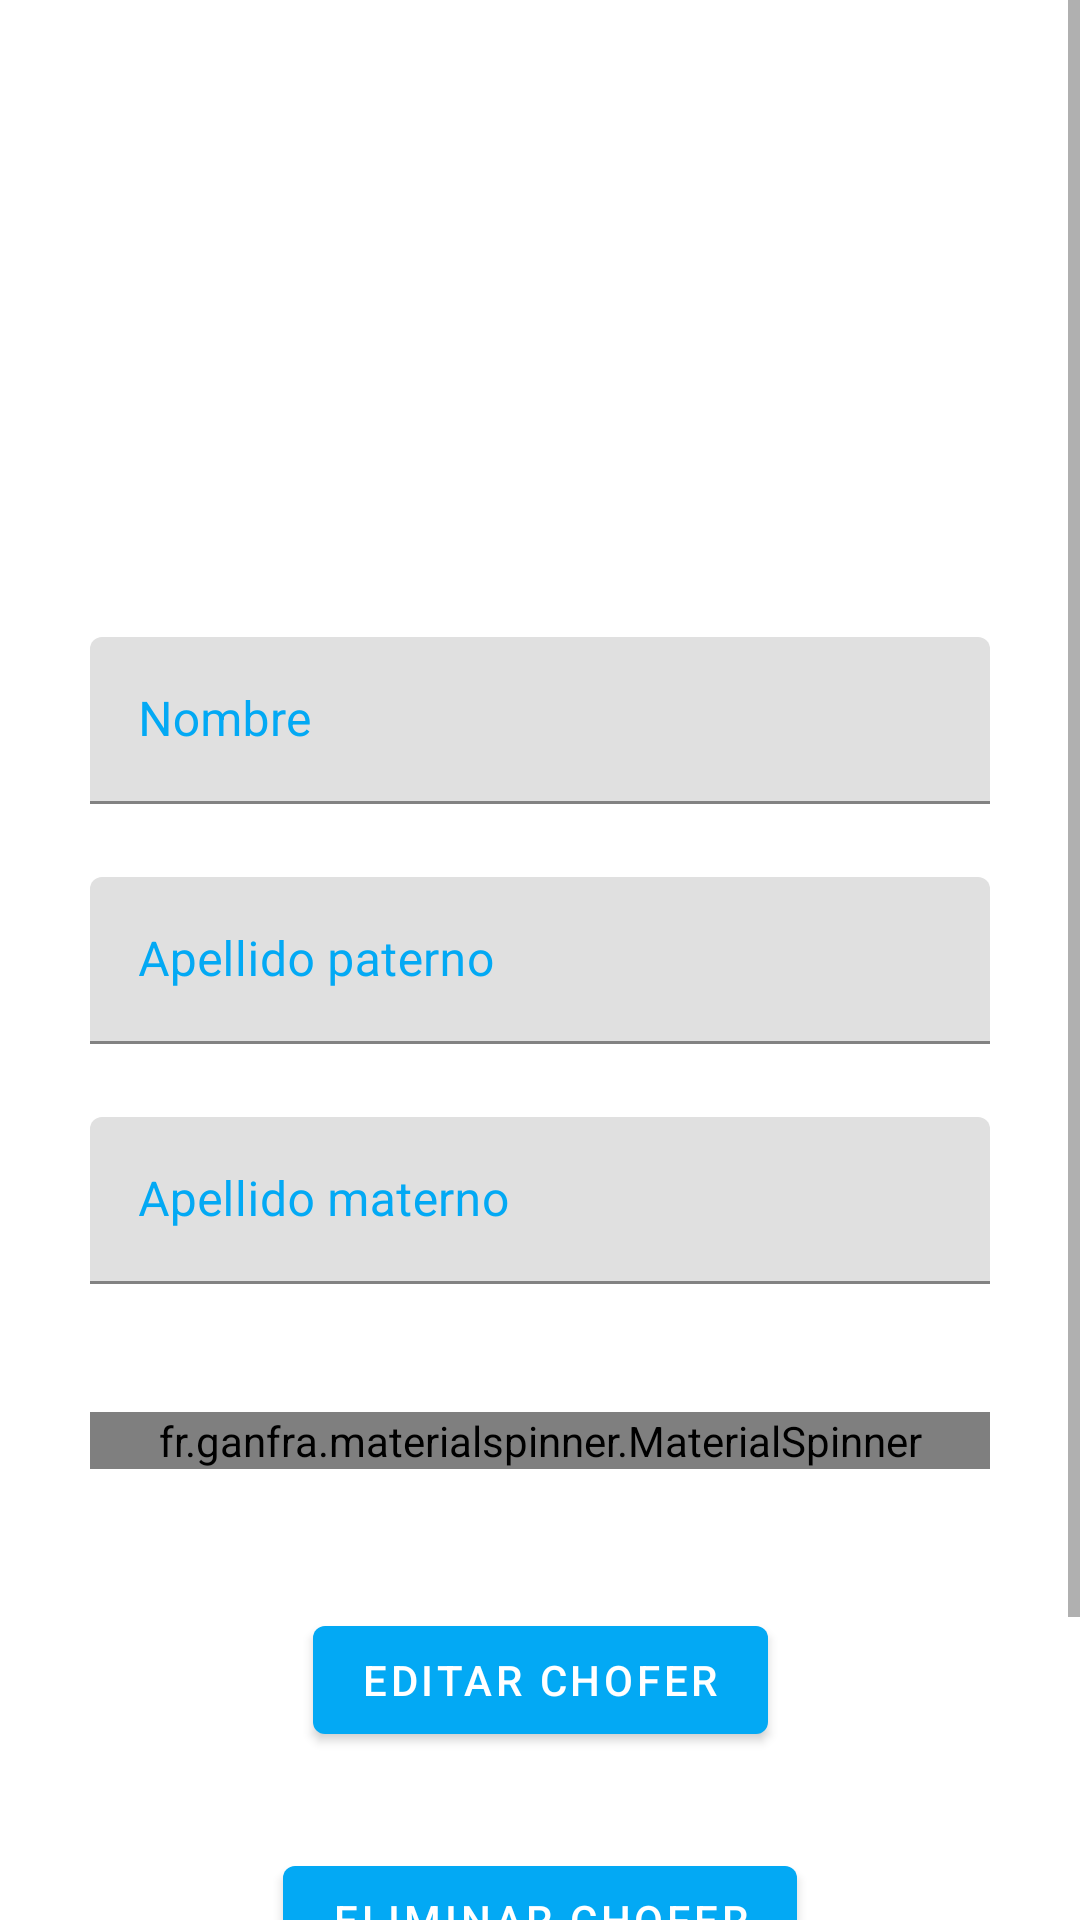

Write the Android layout XML for this screen, with the resource values it uses.
<!-- AndroidManifest.xml: application theme AppTheme -->
<!-- res/layout/choferdos_fragment.xml -->
<?xml version="1.0" encoding="utf-8"?>
<androidx.constraintlayout.widget.ConstraintLayout xmlns:android="http://schemas.android.com/apk/res/android"
    xmlns:app="http://schemas.android.com/apk/res-auto"
    xmlns:tools="http://schemas.android.com/tools"
    android:layout_width="match_parent"
    android:layout_height="match_parent">

    <ScrollView
        android:layout_width="match_parent"
        android:layout_height="match_parent">

        <LinearLayout
            android:layout_width="match_parent"
            android:layout_height="wrap_content"
            android:orientation="vertical">


            <LinearLayout
                android:id="@+id/altad_chofer"
                android:layout_width="match_parent"
                android:layout_height="wrap_content"
                android:orientation="vertical"
                tools:visibility="visible"
                android:background="?android:colorBackground">

                <LinearLayout
                    android:layout_width="match_parent"
                    android:layout_height="match_parent"
                    android:orientation="horizontal">

                    <ImageView
                        android:id="@+id/altad_img_chofer"
                        android:layout_width="400dp"
                        android:layout_height="200dp"
                        android:layout_weight="1"
                        android:background="@drawable/conductor" />


                </LinearLayout>



                <androidx.constraintlayout.widget.ConstraintLayout
                    android:layout_width="match_parent"
                    android:layout_height="80dp">

                    <com.google.android.material.textfield.TextInputLayout
                        android:id="@+id/altacd_lay_nombre"
                        android:layout_width="300dp"
                        android:layout_height="wrap_content"
                        android:textColorHint="@color/borderColor"
                        app:boxStrokeColor="@color/borderColor"
                        android:hint="@string/nombre"
                        app:layout_constraintBottom_toBottomOf="parent"
                        app:layout_constraintEnd_toEndOf="parent"
                        app:layout_constraintStart_toStartOf="parent"
                        app:layout_constraintTop_toTopOf="parent">


                        <com.google.android.material.textfield.TextInputEditText
                            android:id="@+id/altacd_inp_nombre"
                            android:layout_width="match_parent"
                            android:layout_height="wrap_content"/>

                    </com.google.android.material.textfield.TextInputLayout>
                </androidx.constraintlayout.widget.ConstraintLayout>

                <androidx.constraintlayout.widget.ConstraintLayout
                    android:layout_width="match_parent"
                    android:layout_height="80dp">

                    <com.google.android.material.textfield.TextInputLayout
                        android:id="@+id/altacd_lay_paterno"
                        android:layout_width="300dp"
                        android:layout_height="wrap_content"
                        android:textColorHint="@color/borderColor"
                        app:boxStrokeColor="@color/borderColor"
                        android:hint="@string/paterno"
                        app:layout_constraintBottom_toBottomOf="parent"
                        app:layout_constraintEnd_toEndOf="parent"
                        app:layout_constraintStart_toStartOf="parent"
                        app:layout_constraintTop_toTopOf="parent">

                        <com.google.android.material.textfield.TextInputEditText
                            android:id="@+id/altacd_inp_paterno"
                            android:layout_width="match_parent"
                            android:layout_height="wrap_content" />

                    </com.google.android.material.textfield.TextInputLayout>
                </androidx.constraintlayout.widget.ConstraintLayout>

                <androidx.constraintlayout.widget.ConstraintLayout
                    android:layout_width="match_parent"
                    android:layout_height="80dp">

                    <com.google.android.material.textfield.TextInputLayout
                        android:id="@+id/altacd_lay_materno"
                        android:layout_width="300dp"
                        android:layout_height="wrap_content"
                        android:textColorHint="@color/borderColor"
                        app:boxStrokeColor="@color/borderColor"
                        android:hint="@string/materno"
                        app:layout_constraintBottom_toBottomOf="parent"
                        app:layout_constraintEnd_toEndOf="parent"
                        app:layout_constraintStart_toStartOf="parent"
                        app:layout_constraintTop_toTopOf="parent">

                        <com.google.android.material.textfield.TextInputEditText
                            android:id="@+id/altacd_inp_materno"
                            android:layout_width="match_parent"
                            android:layout_height="wrap_content" />

                    </com.google.android.material.textfield.TextInputLayout>
                </androidx.constraintlayout.widget.ConstraintLayout>








                <LinearLayout
                    android:id="@+id/altacd_sp"
                    android:layout_width="match_parent"
                    android:layout_height="wrap_content"
                    android:orientation="vertical"
                    tools:visibility="visible">

                    <androidx.constraintlayout.widget.ConstraintLayout
                        android:layout_width="match_parent"
                        android:layout_height="80dp">

                        <fr.ganfra.materialspinner.MaterialSpinner
                            android:id="@+id/spcdEstatus"
                            android:layout_width="300dp"
                            android:layout_height="wrap_content"
                            app:boxStrokeColor="@color/borderColor"
                            app:ms_arrowColor="#03A9F4"
                            app:ms_arrowSize="20dp"
                            android:entries="@array/opciones"
                            app:ms_baseColor="@color/colorPrimary"
                            app:ms_enableFloatingLabel="false"
                            app:ms_hint="Estatus"
                            app:ms_thickness="1dp"
                            app:layout_constraintBottom_toBottomOf="parent"
                            app:layout_constraintEnd_toEndOf="parent"
                            app:layout_constraintStart_toStartOf="parent"
                            app:layout_constraintTop_toTopOf="parent"

                            />
                    </androidx.constraintlayout.widget.ConstraintLayout>

                </LinearLayout>

            </LinearLayout>


            <LinearLayout
                android:id="@+id/edit_chofer"
                android:layout_width="match_parent"
                android:layout_height="wrap_content"
                android:orientation="vertical"
                tools:visibility="visible"
                android:background="?android:colorBackground">

                <androidx.constraintlayout.widget.ConstraintLayout
                    android:layout_width="match_parent"
                    android:layout_height="80dp">

                    <com.google.android.material.button.MaterialButton
                        android:id="@+id/edit_btn_chofer"
                        android:layout_width="wrap_content"
                        android:layout_height="wrap_content"
                        android:layout_alignParentEnd="true"
                        android:layout_alignParentRight="true"
                        android:text="@string/edit_chofer"
                        app:layout_constraintBottom_toBottomOf="parent"
                        app:layout_constraintEnd_toEndOf="parent"
                        app:layout_constraintStart_toStartOf="parent"
                        app:layout_constraintTop_toTopOf="parent" />
                </androidx.constraintlayout.widget.ConstraintLayout>

            </LinearLayout>
            <LinearLayout
                android:id="@+id/delete_chofer"
                android:layout_width="match_parent"
                android:layout_height="wrap_content"
                android:orientation="vertical"
                tools:visibility="visible"
                android:background="?android:colorBackground">

                <androidx.constraintlayout.widget.ConstraintLayout
                    android:layout_width="match_parent"
                    android:layout_height="80dp">

                    <com.google.android.material.button.MaterialButton
                        android:id="@+id/delete_btn_chofer"
                        android:layout_width="wrap_content"
                        android:layout_height="wrap_content"
                        android:layout_alignParentEnd="true"
                        android:layout_alignParentRight="true"
                        android:text="@string/delete_chofer"
                        app:layout_constraintBottom_toBottomOf="parent"
                        app:layout_constraintEnd_toEndOf="parent"
                        app:layout_constraintStart_toStartOf="parent"
                        app:layout_constraintTop_toTopOf="parent" />
                </androidx.constraintlayout.widget.ConstraintLayout>

            </LinearLayout>


                <androidx.constraintlayout.widget.ConstraintLayout
                    android:layout_width="match_parent"
                    android:layout_height="80dp">

                    <com.google.android.material.textfield.TextInputLayout
                        android:id="@+id/altacd_lay_id"
                        android:layout_width="300dp"
                        android:layout_height="wrap_content"
                        android:textColorHint="@color/borderColor"
                        app:boxStrokeColor="@color/borderColor"
                        android:hint="@string/idusuario"
                        app:layout_constraintBottom_toBottomOf="parent"
                        app:layout_constraintEnd_toEndOf="parent"
                        app:layout_constraintStart_toStartOf="parent"
                        app:layout_constraintTop_toTopOf="parent">

                        <com.google.android.material.textfield.TextInputEditText
                            android:id="@+id/altacd_inp_id"
                            android:layout_width="match_parent"
                            android:layout_height="wrap_content" />

                    </com.google.android.material.textfield.TextInputLayout>
                </androidx.constraintlayout.widget.ConstraintLayout>


        </LinearLayout>
    </ScrollView>





</androidx.constraintlayout.widget.ConstraintLayout>
<!-- resources referenced by this layout -->
<resources>
  <string-array name="opciones">
          <item>---------------------Selecciona una opcion---------------------</item>
          <item>Activo</item>
          <item>Inactivo</item>
      </string-array>
  <color name="borderColor">#03A9F4</color>
  <color name="colorPrimary">#03A9F4</color>
  <string name="delete_chofer">Eliminar Chofer</string>
  <string name="edit_chofer">Editar Chofer</string>
  <string name="idusuario">ID</string>
  <string name="materno">Apellido materno</string>
  <string name="nombre">Nombre</string>
  <string name="paterno">Apellido paterno</string>
  <style name="AppTheme" parent="Theme.MaterialComponents.Light">
          
          <item name="colorPrimary">@color/colorPrimary</item>
          <item name="colorPrimaryDark">@color/colorPrimaryDark</item>
          <item name="colorAccent">@color/colorAccent</item>
          <item name="radioButtonStyle">@style/Widget.MaterialComponents.CompoundButton.RadioButton</item>
      </style>
  <color name="colorPrimaryDark">#2196F3</color>
  <color name="colorAccent">#D81B60</color>
</resources>
